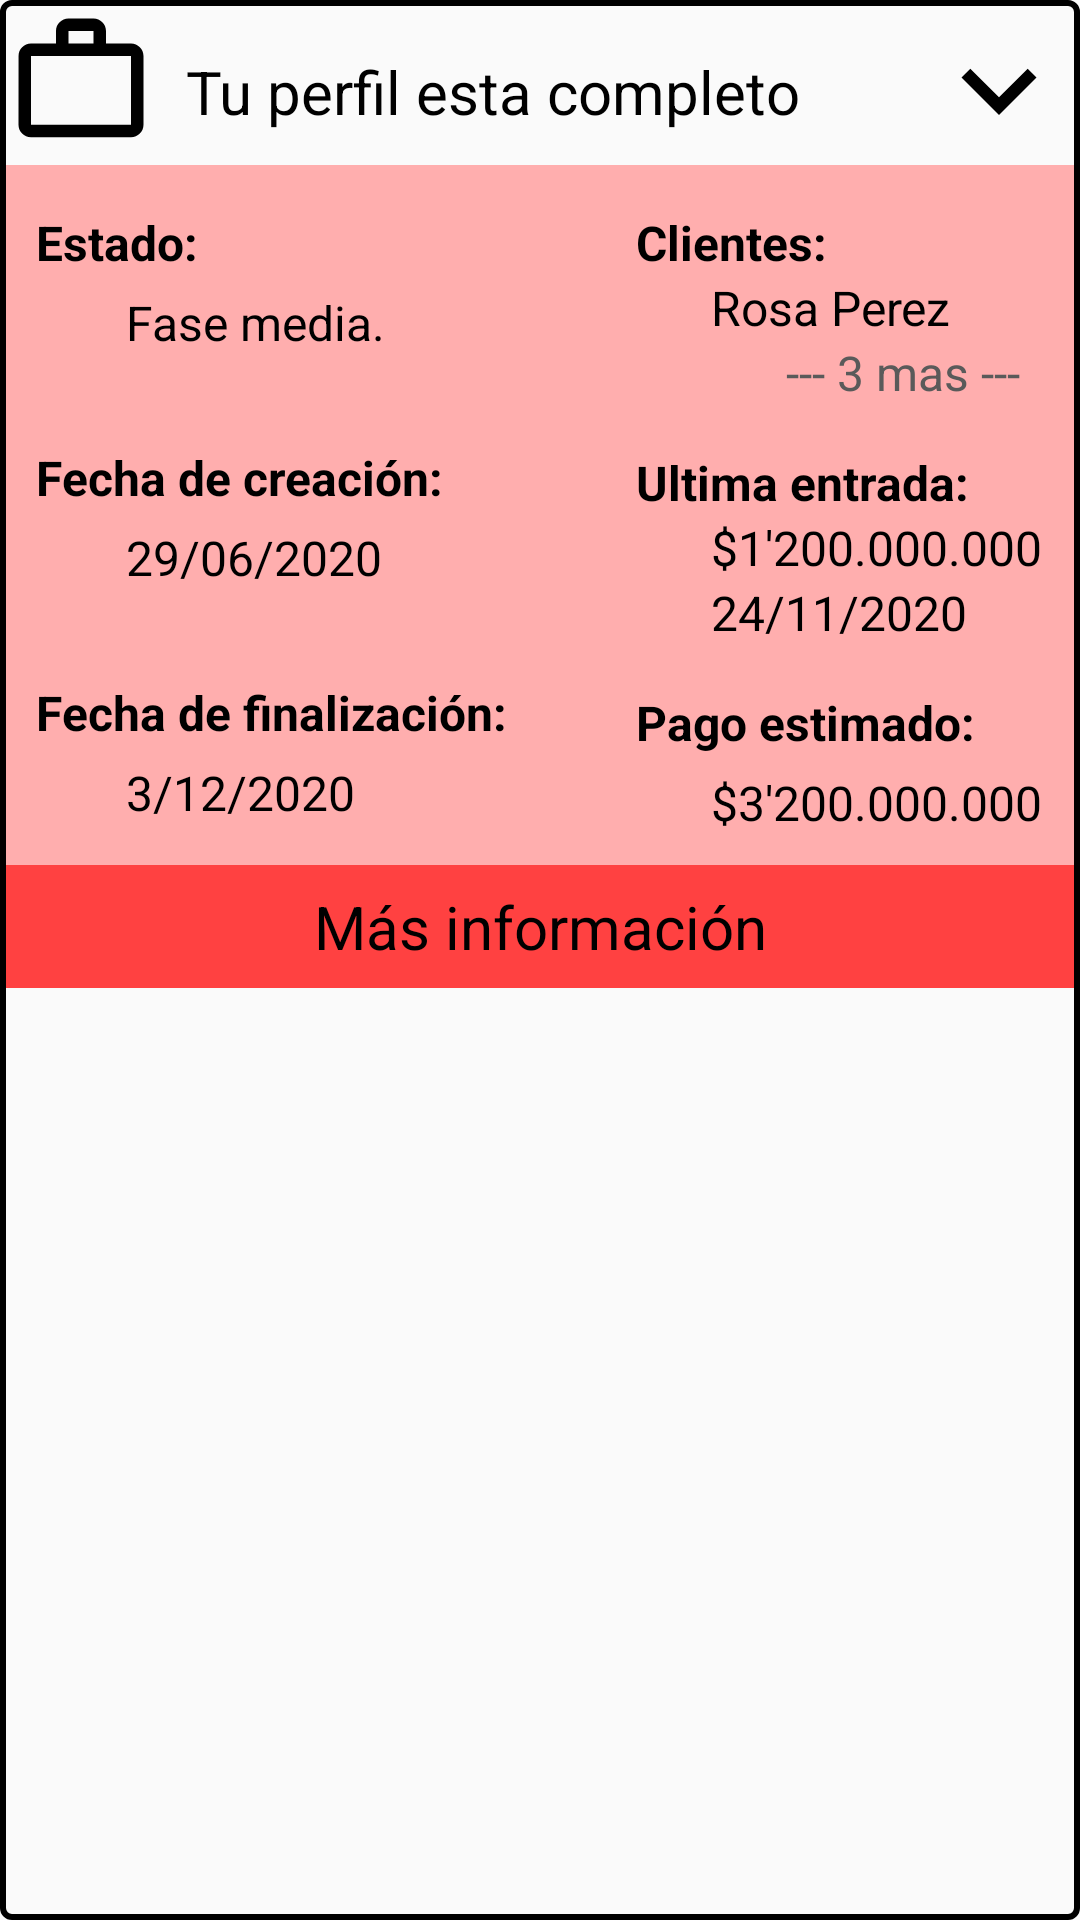

Reconstruct the res/layout file that produces this screen, plus the resources it refers to.
<!-- AndroidManifest.xml: application theme AppTheme -->
<!-- res/layout/job_item_1.xml -->
<?xml version="1.0" encoding="utf-8"?>
<RelativeLayout
    xmlns:android="http://schemas.android.com/apk/res/android"
    android:layout_width="match_parent"
    android:layout_height="wrap_content"
    android:background="@drawable/job_item_1_border"
    android:padding="2dp"
    android:layout_marginTop="2dp">

    <RelativeLayout
        android:id="@+id/relativelayout_top"
        android:layout_width="match_parent"
        android:layout_height="wrap_content">

        <ImageView
            android:id="@+id/ic_work"
            android:layout_width="wrap_content"
            android:layout_height="wrap_content"
            android:src="@drawable/ic_work_main"
            />

        <TextView
            android:id="@+id/job_title"
            android:layout_width="match_parent"
            android:layout_height="wrap_content"
            android:layout_toRightOf="@+id/ic_work"
            android:text="@string/msg"
            android:textSize="20dp"
            android:textColor="@color/black"
            android:layout_marginTop="15dp"
            android:layout_marginLeft="10dp"
            android:layout_toLeftOf="@+id/arrow"/>

        <ImageButton
            android:id="@+id/arrow"
            android:layout_width="wrap_content"
            android:layout_height="wrap_content"
            android:src="@drawable/ic_arrow_down"
            android:background="@null"
            android:layout_alignParentRight="true"
            android:layout_marginTop="3dp"/>

    </RelativeLayout>


    <LinearLayout
        android:id="@+id/expandable_linearlayout"
        android:layout_width="match_parent"
        android:layout_height="wrap_content"
        android:orientation="vertical"
        android:layout_below="@+id/relativelayout_top">



        <RelativeLayout
            android:id="@+id/relativelayout2"
            android:layout_width="match_parent"
            android:layout_height="wrap_content"
            android:background="#FFAEAE">

            <RelativeLayout
                android:id="@+id/relativelayout_left"
                android:layout_width="200dp"
                android:layout_height="wrap_content"
                android:layout_alignParentLeft="true"
                android:layout_marginBottom="10dp">

                <TextView
                    android:id="@+id/status"
                    android:layout_width="wrap_content"
                    android:layout_height="wrap_content"
                    android:text="Estado:"
                    android:textSize="16dp"
                    android:textStyle="bold"
                    android:textColor="@color/black"
                    android:layout_marginTop="15dp"
                    android:layout_marginLeft="10dp"/>

                <TextView
                    android:id="@+id/status_text"
                    android:layout_width="wrap_content"
                    android:layout_height="wrap_content"
                    android:text="Fase media."
                    android:textSize="16dp"
                    android:textColor="@color/black"
                    android:layout_below="@+id/status"
                    android:layout_marginLeft="40dp"
                    android:layout_marginTop="5dp"/>

                <TextView
                    android:id="@+id/creation_date"
                    android:layout_width="wrap_content"
                    android:layout_height="wrap_content"
                    android:text="Fecha de creación:"
                    android:textSize="16dp"
                    android:textStyle="bold"
                    android:textColor="@color/black"
                    android:layout_below="@+id/status_text"
                    android:layout_marginLeft="10dp"
                    android:layout_marginTop="30dp"/>

                <TextView
                    android:id="@+id/creation_date_text"
                    android:layout_width="wrap_content"
                    android:layout_height="wrap_content"
                    android:text="29/06/2020"
                    android:textSize="16dp"
                    android:textColor="@color/black"
                    android:layout_below="@+id/creation_date"
                    android:layout_marginLeft="40dp"
                    android:layout_marginTop="5dp"/>

                <TextView
                    android:id="@+id/end_date"
                    android:layout_width="wrap_content"
                    android:layout_height="wrap_content"
                    android:text="Fecha de finalización:"
                    android:textSize="16dp"
                    android:textStyle="bold"
                    android:textColor="@color/black"
                    android:layout_below="@+id/creation_date_text"
                    android:layout_marginLeft="10dp"
                    android:layout_marginTop="30dp"/>

                <TextView
                    android:id="@+id/end_date_text"
                    android:layout_width="wrap_content"
                    android:layout_height="wrap_content"
                    android:text="3/12/2020"
                    android:textSize="16dp"
                    android:textColor="@color/black"
                    android:layout_below="@+id/end_date"
                    android:layout_marginLeft="40dp"
                    android:layout_marginTop="5dp"/>

            </RelativeLayout>

            <RelativeLayout
                android:id="@+id/relativelayout_right"
                android:layout_width="match_parent"
                android:layout_height="wrap_content"
                android:layout_toRightOf="@+id/relativelayout_left"
                android:layout_marginBottom="10dp">

                <TextView
                    android:id="@+id/clients"
                    android:layout_width="wrap_content"
                    android:layout_height="wrap_content"
                    android:text="Clientes:"
                    android:textSize="16dp"
                    android:textStyle="bold"
                    android:textColor="@color/black"
                    android:layout_marginTop="15dp"
                    android:layout_marginLeft="10dp"/>

                <TextView
                    android:id="@+id/name_client"
                    android:layout_width="wrap_content"
                    android:layout_height="wrap_content"
                    android:text="Rosa Perez"
                    android:textSize="16dp"
                    android:textColor="@color/black"
                    android:layout_below="@id/clients"
                    android:layout_marginLeft="35dp"/>

                <TextView
                    android:id="@+id/number_clients"
                    android:layout_width="wrap_content"
                    android:layout_height="wrap_content"
                    android:text="--- 3 mas ---"
                    android:textSize="16dp"
                    android:textColor="#5A5A5A"
                    android:layout_below="@id/name_client"
                    android:layout_marginLeft="60dp"/>

                <TextView
                    android:id="@+id/entry_date"
                    android:layout_width="wrap_content"
                    android:layout_height="wrap_content"
                    android:text="Ultima entrada:"
                    android:textSize="16dp"
                    android:textStyle="bold"
                    android:textColor="@color/black"
                    android:layout_below="@id/number_clients"
                    android:layout_marginTop="15dp"
                    android:layout_marginLeft="10dp"/>

                <TextView
                    android:id="@+id/entry_date_amount"
                    android:layout_width="wrap_content"
                    android:layout_height="wrap_content"
                    android:text="$1'200.000.000"
                    android:textSize="16dp"
                    android:textColor="@color/black"
                    android:layout_below="@id/entry_date"
                    android:layout_marginLeft="35dp"/>

                <TextView
                    android:id="@+id/entry_date_text"
                    android:layout_width="wrap_content"
                    android:layout_height="wrap_content"
                    android:text="24/11/2020"
                    android:textSize="16dp"
                    android:textColor="@color/black"
                    android:layout_below="@id/entry_date_amount"
                    android:layout_marginLeft="35dp"/>

                <TextView
                    android:id="@+id/payment"
                    android:layout_width="wrap_content"
                    android:layout_height="wrap_content"
                    android:text="Pago estimado:"
                    android:textSize="16dp"
                    android:textStyle="bold"
                    android:textColor="@color/black"
                    android:layout_below="@id/entry_date_text"
                    android:layout_marginTop="15dp"
                    android:layout_marginLeft="10dp"/>

                <TextView
                    android:id="@+id/payment_text"
                    android:layout_width="wrap_content"
                    android:layout_height="wrap_content"
                    android:text="$3'200.000.000"
                    android:textSize="16dp"
                    android:textColor="@color/black"
                    android:layout_below="@id/payment"
                    android:layout_marginLeft="35dp"
                    android:layout_marginTop="5dp"/>


            </RelativeLayout>



        </RelativeLayout>

        <RelativeLayout
            android:id="@+id/relativelayout3"
            android:layout_width="match_parent"
            android:layout_height="wrap_content"
            android:background="#FF4141">

            <TextView
                android:id="@+id/more_information"
                android:layout_width="match_parent"
                android:layout_height="wrap_content"
                android:text="@string/more_information"
                android:textSize="20dp"
                android:textColor="@color/black"
                android:layout_marginTop="7dp"
                android:layout_marginBottom="7dp"
                android:gravity="center_horizontal"/>


        </RelativeLayout>

    </LinearLayout>






</RelativeLayout>
<!-- resources referenced by this layout -->
<resources>
  <color name="black">#FF000000</color>
  <!-- drawable ic_arrow_down (drawable) -->
  <vector
      android:height="50dp"
      android:tint="@color/black"
      android:viewportHeight="24"
      android:viewportWidth="24"
      android:width="50dp"
      xmlns:android="http://schemas.android.com/apk/res/android">
      <path android:fillColor="@android:color/white"
          android:pathData="M7.41,8.59L12,13.17l4.59,-4.58L18,10l-6,6 -6,-6 1.41,-1.41z"/>
  </vector>
  <!-- drawable ic_work_main (drawable) -->
  <vector xmlns:android="http://schemas.android.com/apk/res/android"
      android:width="50dp"
      android:height="50dp"
      android:viewportWidth="37"
      android:viewportHeight="37">
    <path
        android:pathData="M21.5833,9.25V6.1667H15.4166V9.25H21.5833ZM6.1666,12.3333V29.2917H30.8333V12.3333H6.1666ZM30.8333,9.25C32.5445,9.25 33.9166,10.6221 33.9166,12.3333V29.2917C33.9166,31.0029 32.5445,32.375 30.8333,32.375H6.1666C4.4553,32.375 3.0833,31.0029 3.0833,29.2917L3.0987,12.3333C3.0987,10.6221 4.4553,9.25 6.1666,9.25H12.3333V6.1667C12.3333,4.4554 13.7053,3.0833 15.4166,3.0833H21.5833C23.2945,3.0833 24.6666,4.4554 24.6666,6.1667V9.25H30.8333Z"
        android:fillColor="#000000"/>
  </vector>
  <!-- drawable job_item_1_border (drawable) -->
  <?xml version="1.0" encoding="utf-8"?>
  <shape
      xmlns:android="http://schemas.android.com/apk/res/android"
      android:shape="rectangle">
  
      <corners
          android:radius="3dp"
          />
  
      <stroke
          android:width="2dp"
          android:color="@color/black"
          />
  
  </shape>
  <string name="more_information">Más información</string>
  <string name="msg">Tu perfil esta completo</string>
  <style name="AppTheme" parent="Theme.AppCompat.Light.DarkActionBar">
          
          <item name="windowActionBar">false</item>
          <item name="windowNoTitle">true</item>
      </style>
</resources>
